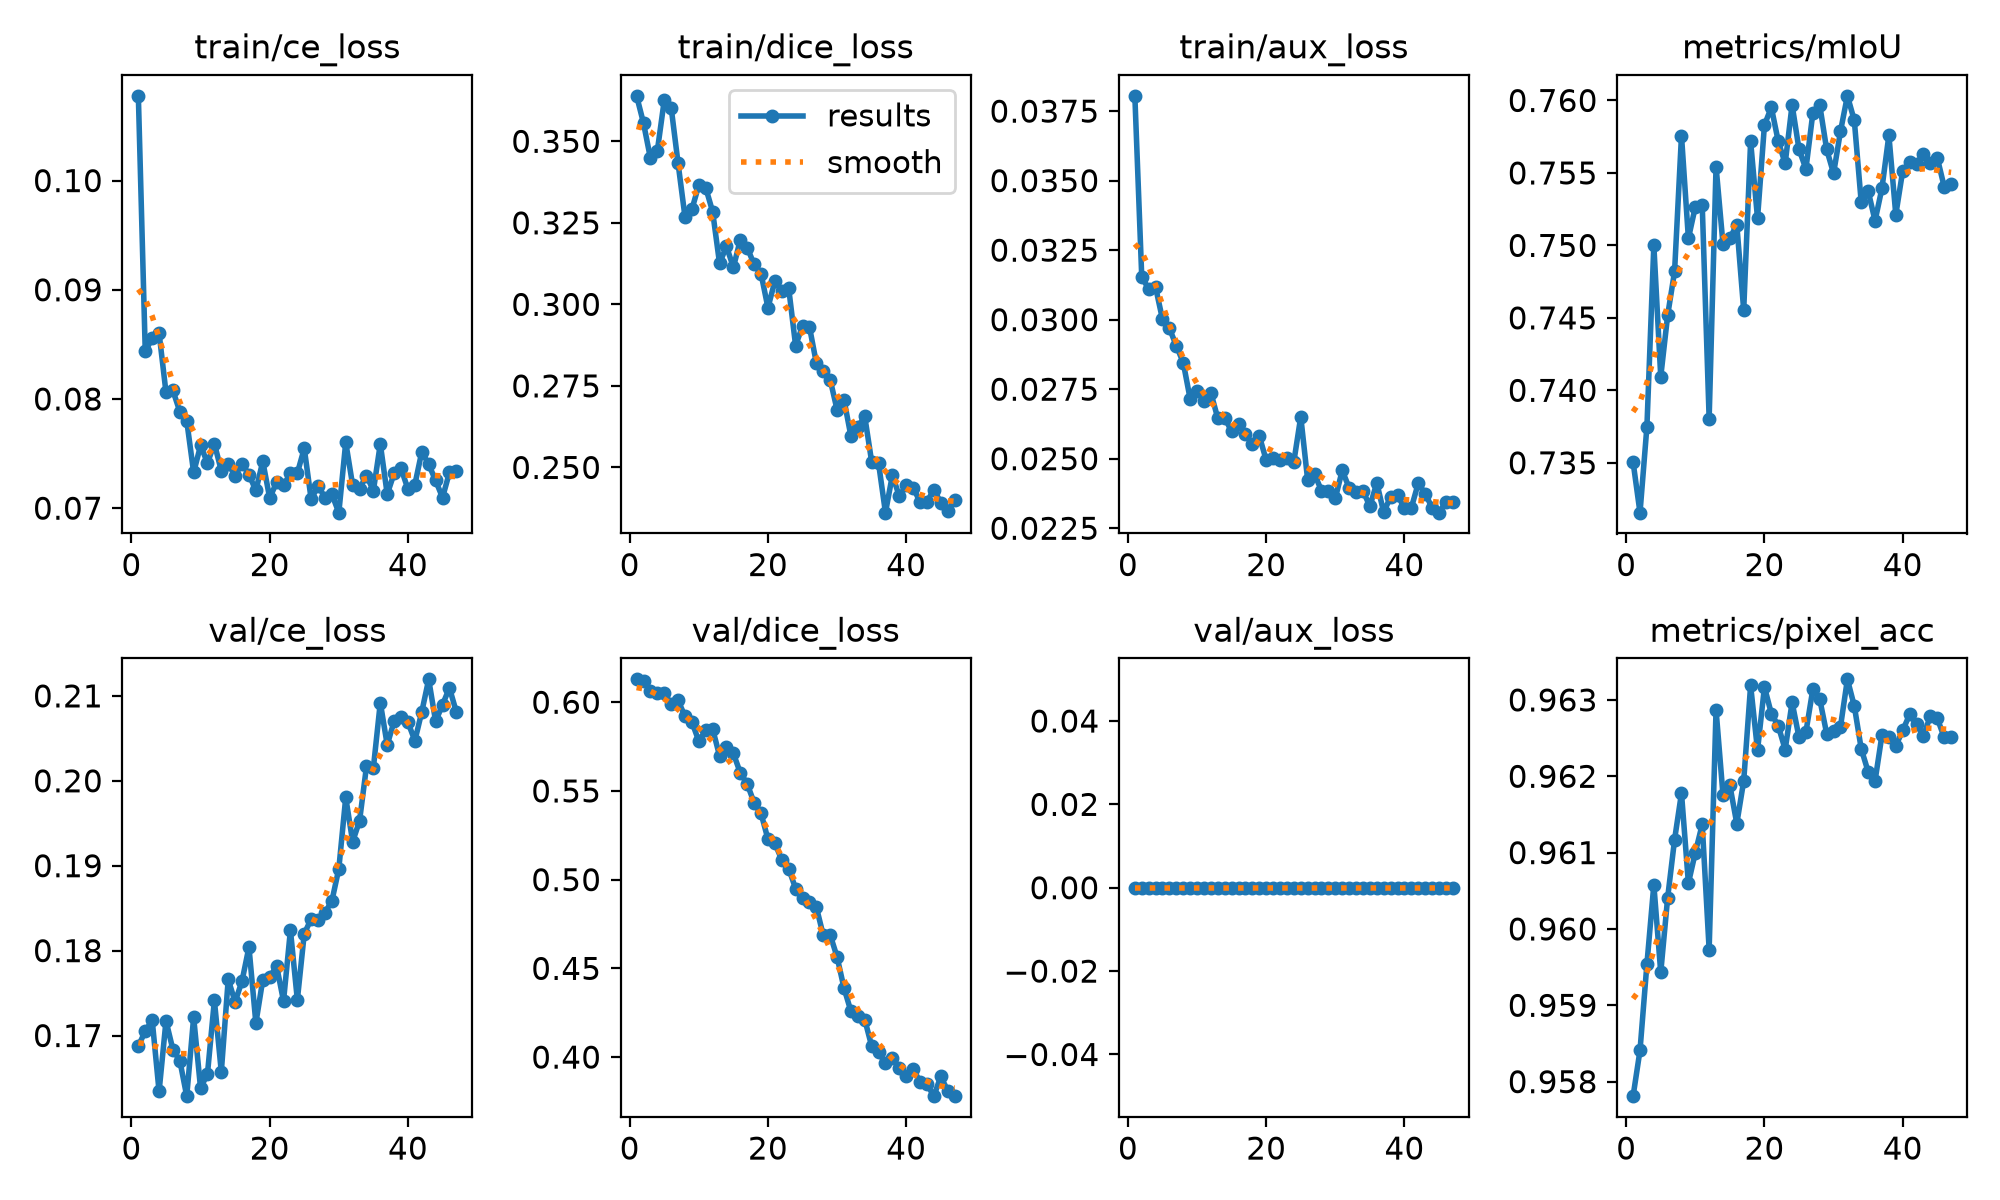

The data file committed next to this chart (first rows):
epoch, time, train/ce_loss, train/dice_loss, train/aux_loss, metrics/mIoU, metrics/pixel_acc, val/ce_loss, val/dice_loss, val/aux_loss, lr/pg0, lr/pg1, lr/pg2
1, 70.09, 0.1078, 0.3639, 0.03805, 0.735, 0.9578, 0.1688, 0.6129, 0, 0.000199, 0.000199, 0.0007225
2, 118.7, 0.08435, 0.3556, 0.03153, 0.7316, 0.9584, 0.1705, 0.6121, 0, 0.0001998, 0.0001998, 0.0001998
3, 164, 0.08556, 0.3448, 0.03111, 0.7375, 0.9595, 0.1718, 0.6064, 0, 0.0001992, 0.0001992, 0.0001992
4, 207.2, 0.08604, 0.3471, 0.03117, 0.75, 0.9606, 0.1634, 0.6052, 0, 0.0001982, 0.0001982, 0.0001982
5, 255.6, 0.0806, 0.3626, 0.03001, 0.7409, 0.9594, 0.1717, 0.605, 0, 0.0001969, 0.0001969, 0.0001969
6, 297, 0.08078, 0.3604, 0.02969, 0.7452, 0.9604, 0.1683, 0.599, 0, 0.0001952, 0.0001952, 0.0001952
7, 330.2, 0.07884, 0.3433, 0.02906, 0.7482, 0.9612, 0.1671, 0.601, 0, 0.000193, 0.000193, 0.000193
8, 363.9, 0.078, 0.3268, 0.02846, 0.7576, 0.9618, 0.1629, 0.592, 0, 0.0001906, 0.0001906, 0.0001906
9, 397.6, 0.07327, 0.3291, 0.02715, 0.7505, 0.9606, 0.1721, 0.5889, 0, 0.0001878, 0.0001878, 0.0001878
10, 431.5, 0.07574, 0.3366, 0.02743, 0.7527, 0.961, 0.1638, 0.5781, 0, 0.0001846, 0.0001846, 0.0001846
11, 465, 0.07414, 0.3357, 0.02706, 0.7528, 0.9614, 0.1655, 0.5842, 0, 0.0001811, 0.0001811, 0.0001811
12, 498.6, 0.07591, 0.3284, 0.02737, 0.738, 0.9597, 0.1741, 0.5849, 0, 0.0001773, 0.0001773, 0.0001773
13, 532, 0.07343, 0.3126, 0.02645, 0.7554, 0.9629, 0.1657, 0.5698, 0, 0.0001732, 0.0001732, 0.0001732
14, 565.5, 0.07405, 0.3178, 0.02646, 0.7501, 0.9618, 0.1766, 0.5749, 0, 0.0001688, 0.0001688, 0.0001688
15, 598.9, 0.07299, 0.3113, 0.02599, 0.7505, 0.9619, 0.174, 0.5712, 0, 0.0001641, 0.0001641, 0.0001641
16, 632.7, 0.07408, 0.3198, 0.02625, 0.7514, 0.9614, 0.1764, 0.5602, 0, 0.0001592, 0.0001592, 0.0001592
17, 666, 0.07308, 0.3174, 0.02589, 0.7455, 0.9619, 0.1804, 0.5539, 0, 0.000154, 0.000154, 0.000154
18, 699.4, 0.07162, 0.3122, 0.02552, 0.7572, 0.9632, 0.1715, 0.5434, 0, 0.0001487, 0.0001487, 0.0001487
19, 732.6, 0.07429, 0.3095, 0.02582, 0.7519, 0.9623, 0.1766, 0.5374, 0, 0.0001432, 0.0001432, 0.0001432
20, 766.1, 0.07093, 0.2989, 0.02495, 0.7583, 0.9632, 0.1769, 0.5228, 0, 0.0001374, 0.0001374, 0.0001374
21, 799.4, 0.07237, 0.3071, 0.02504, 0.7595, 0.9628, 0.1782, 0.5205, 0, 0.0001316, 0.0001316, 0.0001316
22, 838.9, 0.0721, 0.304, 0.02494, 0.7572, 0.9627, 0.1741, 0.5111, 0, 0.0001256, 0.0001256, 0.0001256
23, 888.7, 0.07318, 0.305, 0.02501, 0.7557, 0.9624, 0.1824, 0.5062, 0, 0.0001196, 0.0001196, 0.0001196
24, 939.3, 0.07321, 0.2874, 0.02489, 0.7597, 0.963, 0.1742, 0.495, 0, 0.0001134, 0.0001134, 0.0001134
25, 989, 0.07548, 0.2933, 0.02651, 0.7566, 0.9625, 0.182, 0.4899, 0, 0.0001072, 0.0001072, 0.0001072
26, 1038, 0.07081, 0.2932, 0.02423, 0.7553, 0.9626, 0.1837, 0.4875, 0, 0.000101, 0.000101, 0.000101
27, 1081, 0.07205, 0.282, 0.02444, 0.7591, 0.9631, 0.1836, 0.4846, 0, 9.47837e-05, 9.47837e-05, 9.47837e-05
28, 1127, 0.07096, 0.2797, 0.02385, 0.7597, 0.963, 0.1845, 0.4687, 0, 8.8592e-05, 8.8592e-05, 8.8592e-05
29, 1174, 0.07126, 0.2769, 0.02383, 0.7566, 0.9626, 0.1859, 0.4689, 0, 8.24492e-05, 8.24492e-05, 8.24492e-05
30, 1222, 0.06959, 0.2677, 0.02358, 0.755, 0.9626, 0.1897, 0.4565, 0, 7.63797e-05, 7.63797e-05, 7.63797e-05
31, 1271, 0.07603, 0.2708, 0.02458, 0.7579, 0.9627, 0.198, 0.439, 0, 7.04073e-05, 7.04073e-05, 7.04073e-05
32, 1317, 0.0721, 0.2596, 0.02395, 0.7603, 0.9633, 0.1928, 0.4258, 0, 6.45557e-05, 6.45557e-05, 6.45557e-05
33, 1357, 0.07179, 0.2624, 0.02381, 0.7586, 0.9629, 0.1953, 0.4231, 0, 5.88479e-05, 5.88479e-05, 5.88479e-05
34, 1390, 0.07299, 0.2657, 0.02384, 0.753, 0.9624, 0.2017, 0.4212, 0, 5.33064e-05, 5.33064e-05, 5.33064e-05
35, 1423, 0.07161, 0.2518, 0.02329, 0.7538, 0.9621, 0.2015, 0.4062, 0, 4.79531e-05, 4.79531e-05, 4.79531e-05
36, 1467, 0.07588, 0.2513, 0.02413, 0.7517, 0.9619, 0.2092, 0.4026, 0, 4.28093e-05, 4.28093e-05, 4.28093e-05
37, 1516, 0.07128, 0.2361, 0.02307, 0.754, 0.9625, 0.2042, 0.3966, 0, 3.7895e-05, 3.7895e-05, 3.7895e-05
38, 1564, 0.07319, 0.2476, 0.02364, 0.7576, 0.9625, 0.207, 0.3997, 0, 3.32298e-05, 3.32298e-05, 3.32298e-05
39, 1612, 0.07365, 0.2412, 0.02369, 0.7521, 0.9624, 0.2075, 0.3939, 0, 2.88321e-05, 2.88321e-05, 2.88321e-05
40, 1648, 0.07174, 0.2445, 0.02322, 0.7551, 0.9626, 0.2069, 0.3893, 0, 2.47192e-05, 2.47192e-05, 2.47192e-05
41, 1682, 0.07216, 0.2438, 0.02324, 0.7557, 0.9628, 0.2047, 0.3935, 0, 2.09073e-05, 2.09073e-05, 2.09073e-05
42, 1727, 0.07517, 0.2394, 0.02412, 0.7556, 0.9627, 0.2081, 0.3859, 0, 1.74115e-05, 1.74115e-05, 1.74115e-05
43, 1775, 0.07401, 0.2395, 0.02374, 0.7563, 0.9625, 0.2119, 0.3848, 0, 1.42456e-05, 1.42456e-05, 1.42456e-05
44, 1822, 0.07254, 0.2432, 0.02324, 0.7557, 0.9628, 0.207, 0.378, 0, 1.14221e-05, 1.14221e-05, 1.14221e-05
45, 1869, 0.07097, 0.2392, 0.02306, 0.756, 0.9628, 0.2089, 0.3891, 0, 8.95213e-06, 8.95213e-06, 8.95213e-06
46, 1908, 0.07327, 0.2368, 0.02346, 0.754, 0.9625, 0.2109, 0.381, 0, 6.8454e-06, 6.8454e-06, 6.8454e-06
47, 1942, 0.07345, 0.2399, 0.02346, 0.7542, 0.9625, 0.2081, 0.378, 0, 5.11027e-06, 5.11027e-06, 5.11027e-06
